Image classification data set "Water_images" (sk1252k5/Water_Quality on GitHub). Class labels (3): bersih, keruh, kotor.

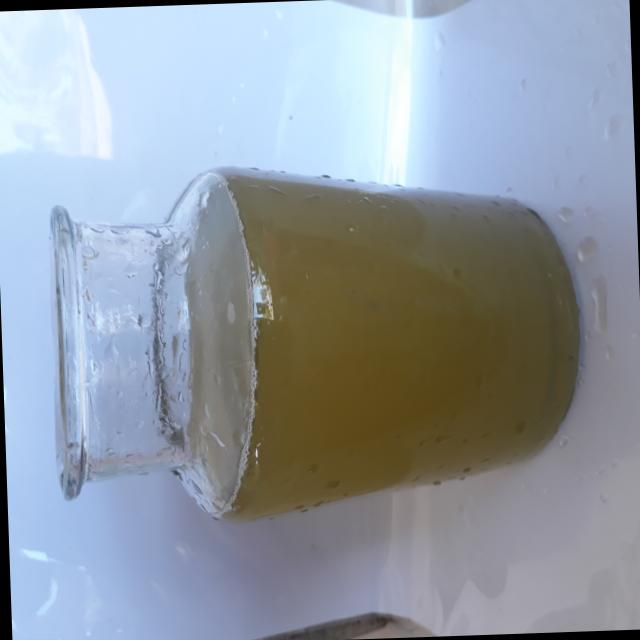
Label: keruh

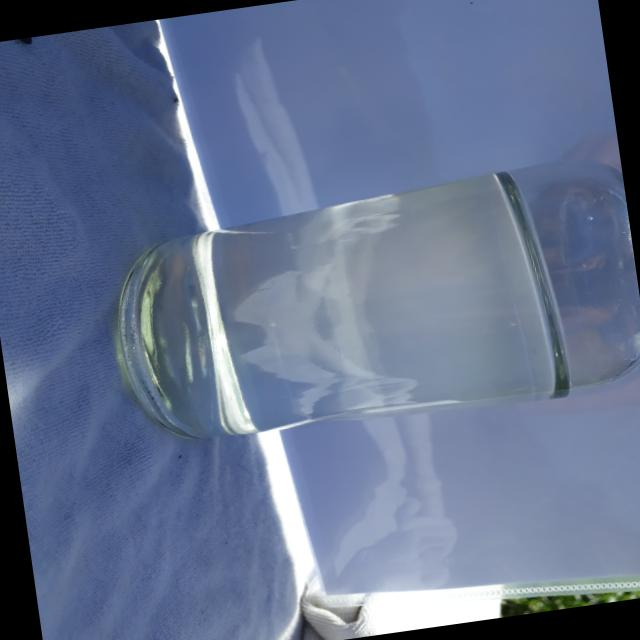
Label: bersih

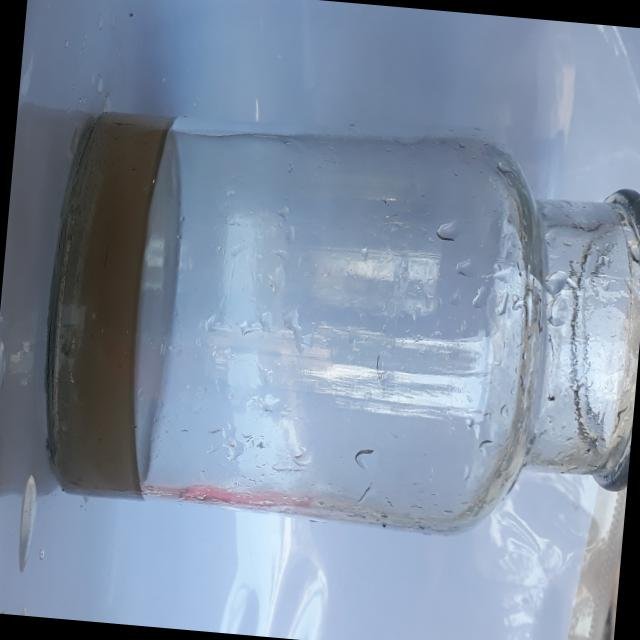
Label: kotor

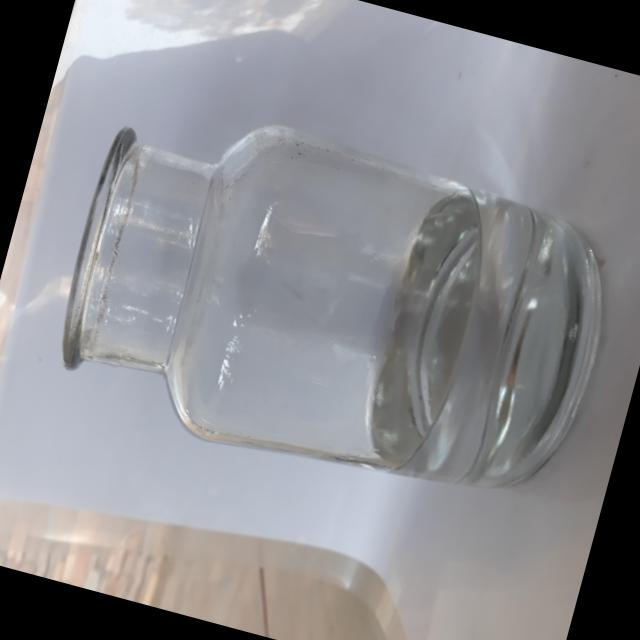
Label: bersih

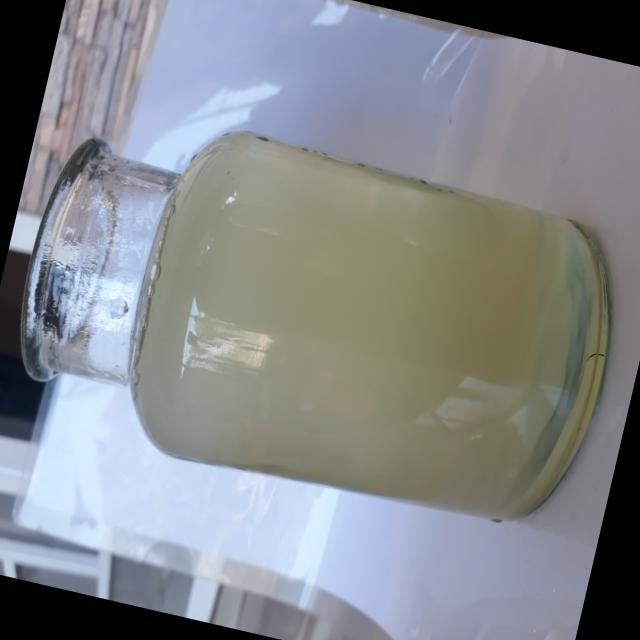
Label: keruh

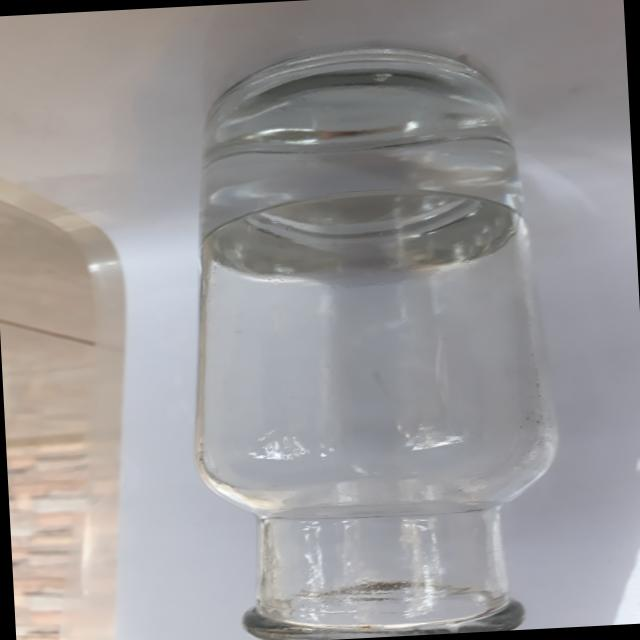
Label: bersih
